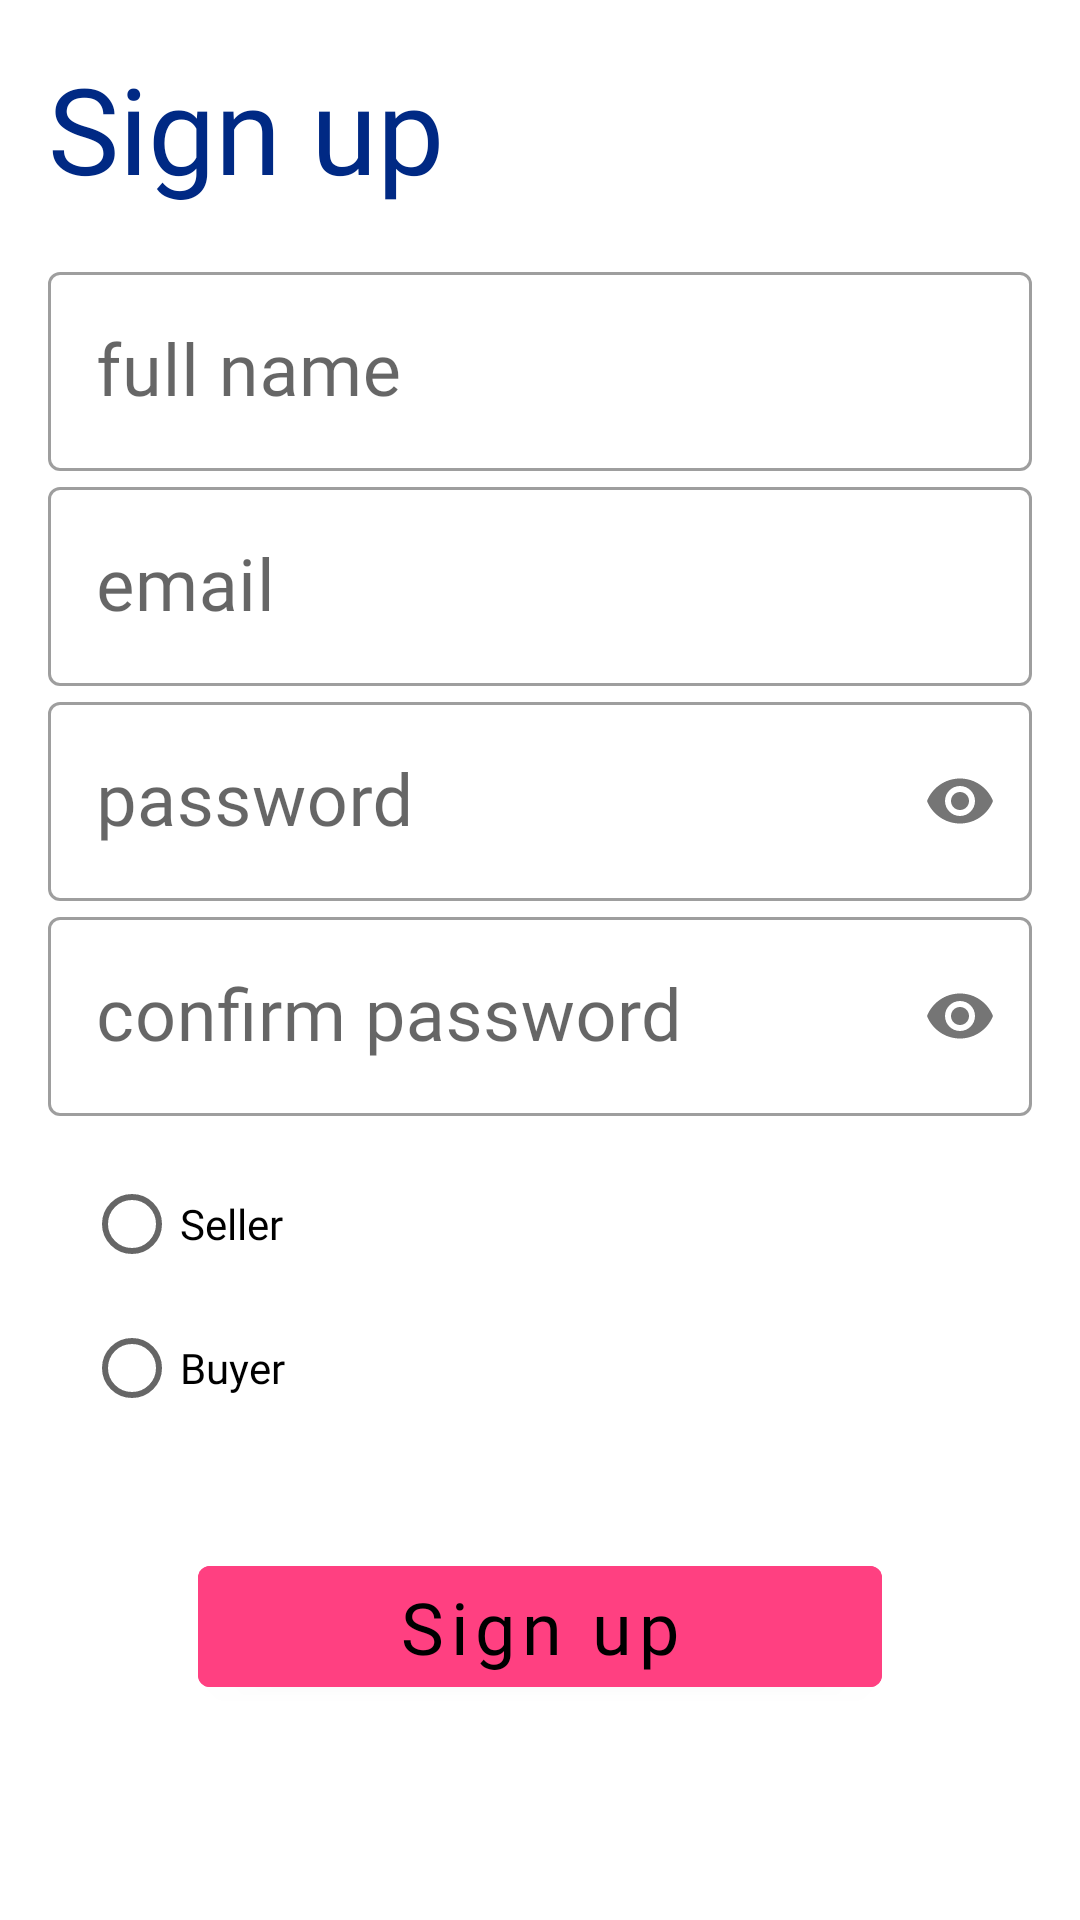

Reconstruct the res/layout file that produces this screen, plus the resources it refers to.
<!-- AndroidManifest.xml: application theme Theme.GraduationProject -->
<!-- res/layout/fragment_signup.xml -->
<?xml version="1.0" encoding="utf-8"?>
<ScrollView xmlns:android="http://schemas.android.com/apk/res/android"
    xmlns:app="http://schemas.android.com/apk/res-auto"
    xmlns:tools="http://schemas.android.com/tools"
    android:layout_width="match_parent"
    android:layout_height="match_parent"
    tools:context=".ui.SignupFragment">

    <androidx.constraintlayout.widget.ConstraintLayout
        android:layout_width="match_parent"
        android:layout_height="wrap_content">

        <TextView
            android:id="@+id/sign_up_word"
            android:layout_width="wrap_content"
            android:layout_height="wrap_content"
            android:layout_margin="16dp"
            android:fontFamily="@font/signika_negative_bold"
            android:text="@string/sign_up"
            android:textColor="@color/primaryDarkColor"
            android:textSize="40sp"
            app:layout_constraintStart_toStartOf="parent"
            app:layout_constraintTop_toTopOf="parent" />

        <LinearLayout
            android:id="@+id/form_container_login"
            android:layout_width="match_parent"
            android:layout_height="wrap_content"
            android:layout_margin="16dp"
            android:orientation="vertical"
            app:layout_constraintTop_toBottomOf="@id/sign_up_word">


            <com.google.android.material.textfield.TextInputLayout
                android:id="@+id/full_name_input"
                style="@style/Widget.MaterialComponents.TextInputLayout.OutlinedBox"
                android:layout_width="match_parent"
                android:layout_height="wrap_content">

                <EditText
                    android:id="@+id/full_name_edit_text"
                    android:layout_width="match_parent"
                    android:layout_height="match_parent"
                    android:fontFamily="@font/signika_negative"
                    android:hint="@string/full_name"
                    android:inputType="textPersonName"
                    android:textSize="24sp" />
            </com.google.android.material.textfield.TextInputLayout>


            <com.google.android.material.textfield.TextInputLayout
                android:id="@+id/email_login_input"
                style="@style/Widget.MaterialComponents.TextInputLayout.OutlinedBox"
                android:layout_width="match_parent"
                android:layout_height="wrap_content">

                <EditText
                    android:id="@+id/email_login_edit_text"
                    android:layout_width="match_parent"
                    android:layout_height="match_parent"
                    android:fontFamily="@font/signika_negative"
                    android:hint="@string/email"
                    android:inputType="textEmailAddress"
                    android:textSize="24sp" />
            </com.google.android.material.textfield.TextInputLayout>

            <com.google.android.material.textfield.TextInputLayout
                android:id="@+id/password_login_input"
                style="@style/Widget.MaterialComponents.TextInputLayout.OutlinedBox"
                android:layout_width="match_parent"
                android:layout_height="wrap_content"
                app:passwordToggleEnabled="true">

                <com.google.android.material.textfield.TextInputEditText
                    android:id="@+id/password_login_edit_text"
                    android:layout_width="match_parent"
                    android:layout_height="match_parent"
                    android:fontFamily="@font/signika_negative"
                    android:hint="@string/password"
                    android:importantForAutofill="no"
                    android:inputType="textPassword"
                    android:singleLine="true"
                    android:textSize="24sp" />

            </com.google.android.material.textfield.TextInputLayout>

            <com.google.android.material.textfield.TextInputLayout
                android:id="@+id/confirm_password_input"
                style="@style/Widget.MaterialComponents.TextInputLayout.OutlinedBox"
                android:layout_width="match_parent"
                android:layout_height="wrap_content"
                app:passwordToggleEnabled="true">

                <com.google.android.material.textfield.TextInputEditText
                    android:id="@+id/confirm_password_edit_text"
                    android:layout_width="match_parent"
                    android:layout_height="match_parent"
                    android:fontFamily="@font/signika_negative"
                    android:hint="@string/confirm_password"
                    android:importantForAutofill="no"
                    android:inputType="textPassword"
                    android:singleLine="true"
                    android:textSize="24sp" />

            </com.google.android.material.textfield.TextInputLayout>

            <RadioGroup
                android:layout_width="wrap_content"
                android:layout_height="wrap_content"
                android:layout_margin="12dp"
                android:orientation="vertical">

                <RadioButton
                    android:layout_width="wrap_content"
                    android:layout_height="wrap_content"
                    android:fontFamily="@font/signika_negative"
                    android:text="@string/seller" />

                <RadioButton
                    android:layout_width="wrap_content"
                    android:layout_height="wrap_content"
                    android:fontFamily="@font/signika_negative"
                    android:text="@string/buyer" />
            </RadioGroup>

            <com.google.android.material.button.MaterialButton
                android:id="@+id/sign_up_btn"
                android:layout_width="match_parent"
                android:layout_height="wrap_content"
                android:layout_marginStart="50dp"
                android:layout_marginTop="24dp"
                android:layout_marginEnd="50dp"
                android:backgroundTint="@color/secondaryColor"
                android:fontFamily="@font/signika_negative_bold"
                android:text="@string/sign_up"
                android:textAllCaps="false"
                android:textColor="@color/secondaryTextColor"
                android:textSize="24sp"
                app:layout_constraintEnd_toEndOf="parent"
                app:layout_constraintStart_toStartOf="parent"
                app:layout_constraintTop_toBottomOf="@id/forgot_password_text" />


        </LinearLayout>
    </androidx.constraintlayout.widget.ConstraintLayout>
</ScrollView>
<!-- resources referenced by this layout -->
<resources>
  <color name="primaryDarkColor">#002984</color>
  <color name="secondaryColor">#ff4081</color>
  <color name="secondaryTextColor">#000000</color>
  <string name="buyer">Buyer</string>
  <string name="confirm_password">confirm password</string>
  <string name="email">email</string>
  <string name="full_name">full name</string>
  <string name="password">password</string>
  <string name="seller">Seller</string>
  <string name="sign_up">Sign up</string>
  <style name="Theme.GraduationProject" parent="Theme.MaterialComponents.DayNight.NoActionBar">
          
          <item name="colorPrimary">@color/primaryColor</item>
          <item name="colorPrimaryVariant">@color/primaryDarkColor</item>
          <item name="colorOnPrimary">@color/primaryTextColor</item>
          
          <item name="colorSecondary">@color/secondaryColor</item>
          <item name="colorSecondaryVariant">@color/secondaryDarkColor</item>
          <item name="colorOnSecondary">@color/secondaryTextColor</item>
          
          <item name="android:statusBarColor" tools:targetApi="l">?attr/colorPrimaryVariant</item>
          
      </style>
  <color name="primaryColor">#3f51b5</color>
  <color name="primaryTextColor">#ffffff</color>
  <color name="secondaryDarkColor">#c60055</color>
</resources>
